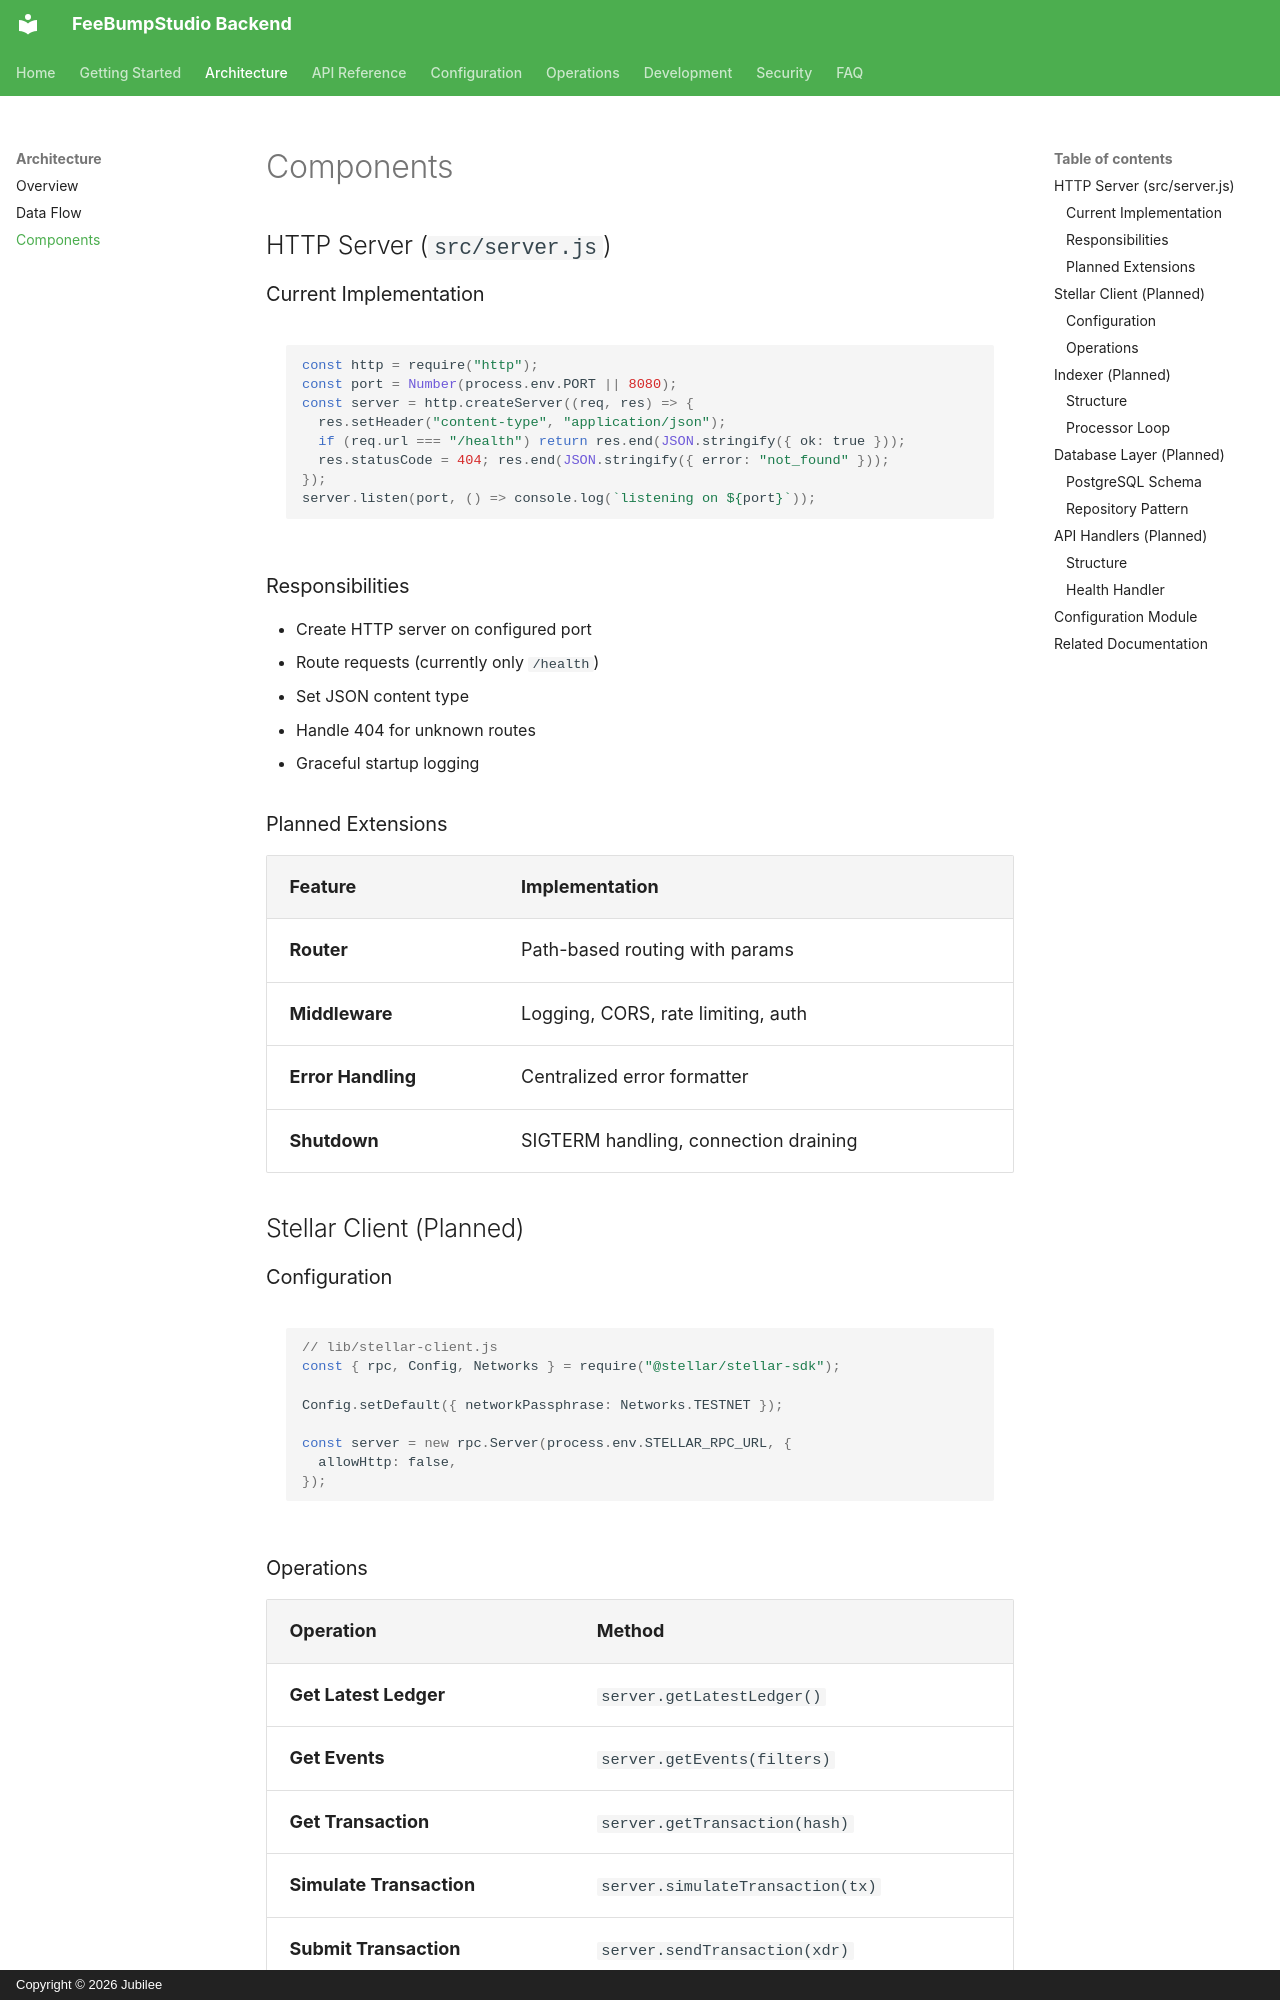

repository: FeeBumpStudio/fee-bump-studio-backend · page: architecture/components/index.html · generator: mkdocs · copyright: Copyright © 2026 Jubilee

# Components

## HTTP Server (`src/server.js`)

### Current Implementation

```javascript
const http = require("http");
const port = Number(process.env.PORT || 8080);
const server = http.createServer((req, res) => {
  res.setHeader("content-type", "application/json");
  if (req.url === "/health") return res.end(JSON.stringify({ ok: true }));
  res.statusCode = 404; res.end(JSON.stringify({ error: "not_found" }));
});
server.listen(port, () => console.log(`listening on ${port}`));
```

### Responsibilities

- Create HTTP server on configured port
- Route requests (currently only `/health`)
- Set JSON content type
- Handle 404 for unknown routes
- Graceful startup logging

### Planned Extensions

| Feature | Implementation |
|---------|----------------|
| **Router** | Path-based routing with params |
| **Middleware** | Logging, CORS, rate limiting, auth |
| **Error Handling** | Centralized error formatter |
| **Shutdown** | SIGTERM handling, connection draining |

## Stellar Client (Planned)

### Configuration

```javascript
// lib/stellar-client.js
const { rpc, Config, Networks } = require("@stellar/stellar-sdk");

Config.setDefault({ networkPassphrase: Networks.TESTNET });

const server = new rpc.Server(process.env.STELLAR_RPC_URL, {
  allowHttp: false,
});
```

### Operations

| Operation | Method |
|-----------|--------|
| **Get Latest Ledger** | `server.getLatestLedger()` |
| **Get Events** | `server.getEvents(filters)` |
| **Get Transaction** | `server.getTransaction(hash)` |
| **Simulate Transaction** | `server.simulateTransaction(tx)` |
| **Submit Transaction** | `server.sendTransaction(xdr)` |

## Indexer (Planned)

### Structure

```
lib/
├── indexer/
│   ├── processor.js      # Main ingestion loop
│   ├── filters.js        # Event filtering logic
│   ├── normalizer.js     # Stellar → App schema
│   ├── checkpoint.js     # Ledger checkpoint management
│   └── reorg.js          # Reorganization handling
```
